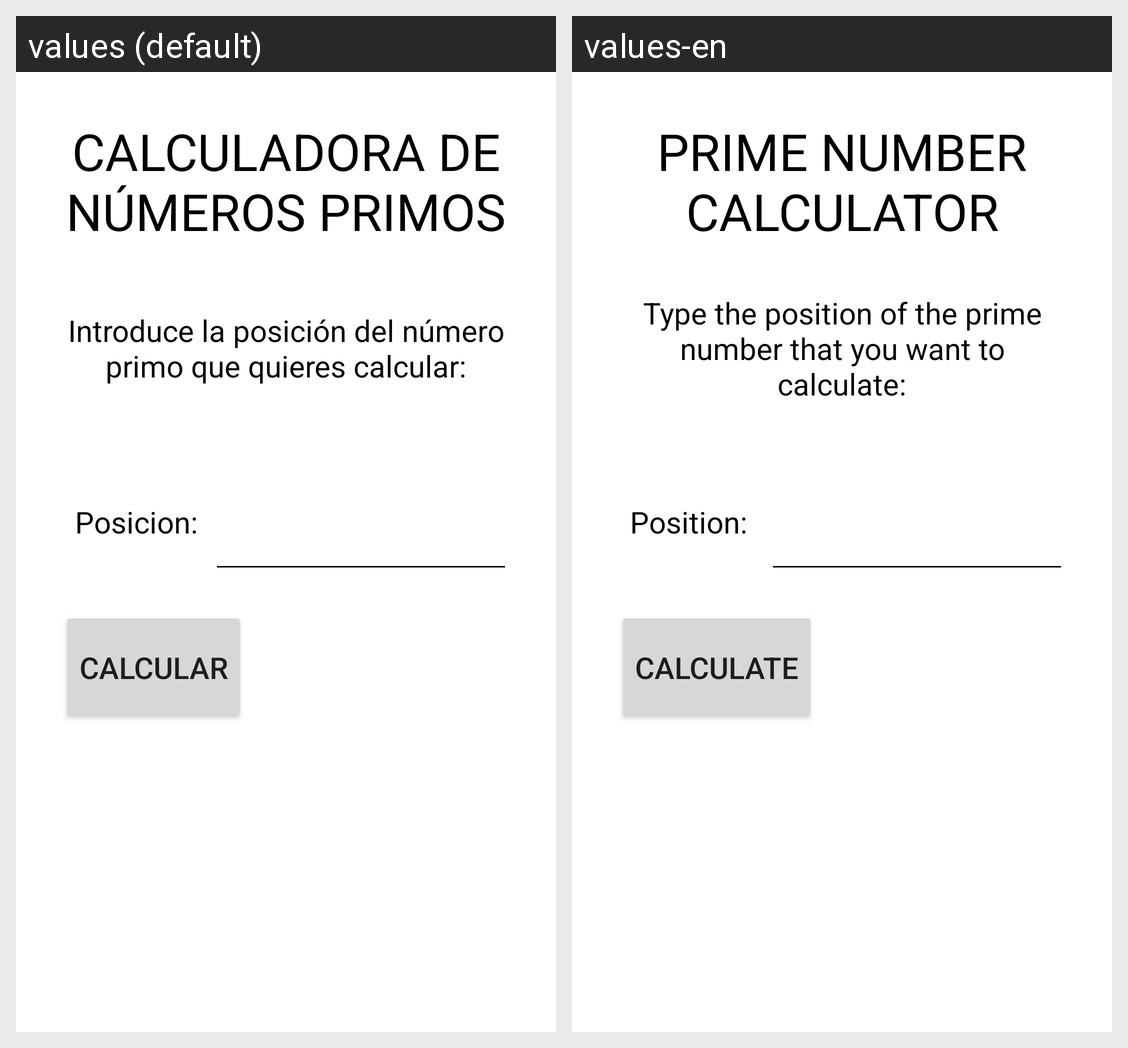

Locale-by-locale string values for the Android screen shown in this grid:
Android screen res/layout/activity_main.xml rendered under 2 locales, left to right: values (default), values-en. Device: Nexus 5 (rendered at 1080×1920; each locale shown at half size, 540×960, under a caption strip naming it); theme Theme.CalculadoraDePrimos.
Strings drawn on this screen, with the default value and each locale's value (text and hints the layout hard-codes, and strings that could not be matched under every locale, appear in the picture but are not listed):

titulo
  values: CALCULADORA DE NÚMEROS PRIMOS
  values-en: PRIME NUMBER CALCULATOR

explicacion
  values: Introduce la posición del número primo que quieres calcular:
  values-en: Type the position of the prime number that you want to calculate:

posicion
  values: Posicion:
  values-en: Position: 

boton
  values: CALCULAR
  values-en: CALCULATE
